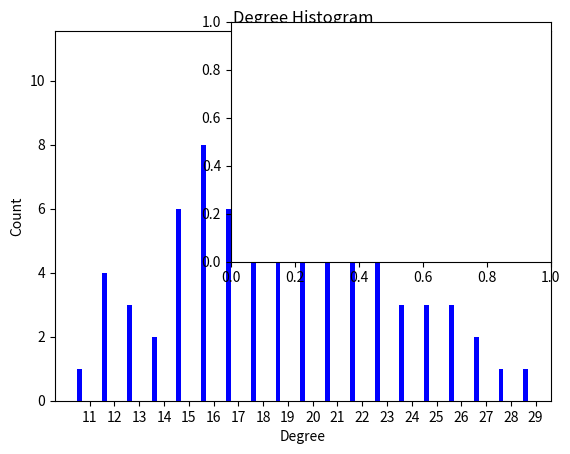

Write the Python code that produced this figure. (Note: this script raises an exception after producing the figure.)
# -*- coding: utf-8 -*-
"""
Created on Sun Apr 22 12:55:00 2018

@author: rechavez
"""

import collections
import matplotlib.pyplot as plt
import networkx as nx

n = 100
p = 0.2
G = nx.gnp_random_graph(n, p)

degree_sequence = sorted([d for n, d in G.degree()], reverse=True)  # degree sequence
# print "Degree sequence", degree_sequence
degreeCount = collections.Counter(degree_sequence)
deg, cnt = zip(*degreeCount.items())

fig, ax = plt.subplots()
plt.bar(deg, cnt, width=0.20, color='b')

plt.title("Degree Histogram")
plt.ylabel("Count")
plt.xlabel("Degree")
ax.set_xticks([d + 0.4 for d in deg])
ax.set_xticklabels(deg)

# draw graph in inset
plt.axes([0.4, 0.4, 0.5, 0.5])
Gcc = sorted(nx.connected_component_subgraphs(G), key=len, reverse=True)[0]
pos = nx.spring_layout(G)
plt.axis('off')
nx.draw_networkx_nodes(G, pos, node_size=20)
nx.draw_networkx_edges(G, pos, alpha=0.4)

plt.show()

print (nx.graph_clique_number(G,list(nx.find_cliques(G))))
